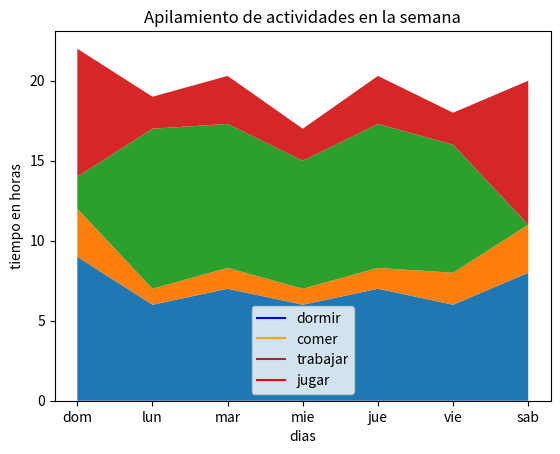

Recreate this plot in Python.
import matplotlib.pyplot as plt
dias=['dom','lun','mar','mie','jue','vie','sab']

#tiempo empleado en horas:
dormir=[9,6,7,6,7,6,8]
comer=[3,1,1.30,1,1.30,2,3]
trabajar=[2,10,9,8,9,8,0]
jugar=[8,2,3,2,3,2,9]

plt.plot([],[], color='blue', label='dormir')
plt.plot([],[], color='orange', label='comer')
plt.plot([],[], color='brown', label='trabajar')
plt.plot([],[], color='red', label='jugar')

plt.stackplot(dias, dormir, comer, trabajar, jugar)
plt.legend()

plt.title('Apilamiento de actividades en la semana')
plt.xlabel('dias')
plt.ylabel('tiempo en horas')
plt.show()